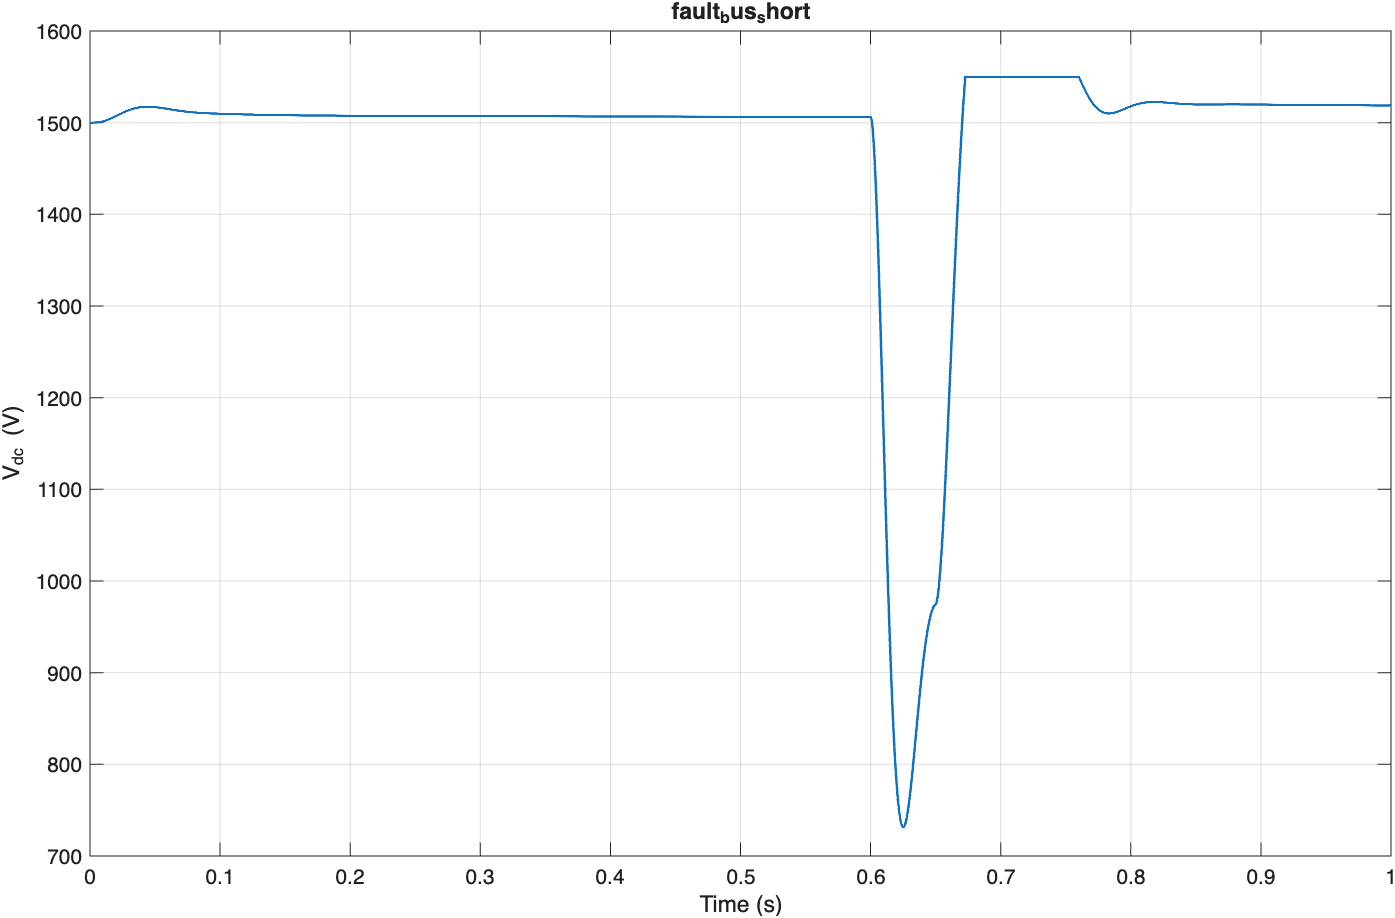

Values plotted in this chart, from the file beside it:
t_s, vdc_v, idc_a, v_pos_gnd_v, v_neg_gnd_v
0, 1500, 0, 750, -750
5e-05, 1500, 3.63, 750, -750
0.0001, 1500, 7.255, 750, -750
0.00015, 1500, 10.87, 750, -750
0.0002, 1500, 14.48, 750, -750
0.00025, 1500, 18.09, 750, -750
0.0003, 1500, 21.69, 750, -750
0.00035, 1500, 25.29, 750, -750
0.0004, 1500, 28.87, 750, -750
0.00045, 1500, 32.46, 750, -750
0.0005, 1500, 36.03, 750, -750
0.00055, 1500, 39.6, 750, -750
0.0006, 1500, 43.17, 750, -750
0.00065, 1500, 46.73, 750, -750
0.0007, 1500, 50.28, 750, -750
0.00075, 1500, 53.82, 750, -750
0.0008, 1500, 57.37, 750, -750
0.00085, 1500, 60.9, 750, -750
0.0009, 1500, 64.43, 750, -750
0.00095, 1500, 67.95, 750, -750
0.001, 1500, 71.47, 750, -750
0.00105, 1500, 74.98, 750, -750
0.0011, 1500, 78.49, 750, -750
0.00115, 1500, 81.99, 750, -750
0.0012, 1500, 85.48, 750, -750
0.00125, 1500, 88.97, 750, -750
0.0013, 1500, 92.45, 750, -750
0.00135, 1500, 95.93, 750, -750
0.0014, 1500, 99.4, 750, -750
0.00145, 1500, 102.9, 750, -750
0.0015, 1500, 106.3, 750, -750
0.00155, 1500, 109.8, 750, -750
0.0016, 1500, 113.2, 750, -750
0.00165, 1500, 116.7, 750, -750
0.0017, 1500, 120.1, 750, -750
0.00175, 1500, 123.5, 750, -750
0.0018, 1500, 127, 750, -750
0.00185, 1500, 130.4, 750, -750
0.0019, 1500, 133.8, 750, -750
0.00195, 1500, 137.2, 750, -750
0.002, 1500, 140.6, 750, -750
0.00205, 1500, 144, 750, -750
0.0021, 1500, 147.4, 750, -750
0.00215, 1500, 150.8, 750, -750
0.0022, 1500, 154.1, 750, -750
0.00225, 1500, 157.5, 750, -750
0.0023, 1500, 160.9, 750, -750
0.00235, 1500, 164.2, 750, -750
0.0024, 1500, 167.6, 750, -750
0.00245, 1500, 171, 750, -750
0.0025, 1500, 174.3, 750, -750
0.00255, 1500, 177.6, 750, -750
0.0026, 1500, 181, 750, -750
0.00265, 1500, 184.3, 750, -750
0.0027, 1500, 187.6, 750, -750
0.00275, 1500, 190.9, 750, -750
0.0028, 1500, 194.3, 750, -750
0.00285, 1500, 197.6, 750, -750
0.0029, 1500, 200.9, 750, -750
0.00295, 1500, 204.2, 750, -750
... 19,941 more rows
